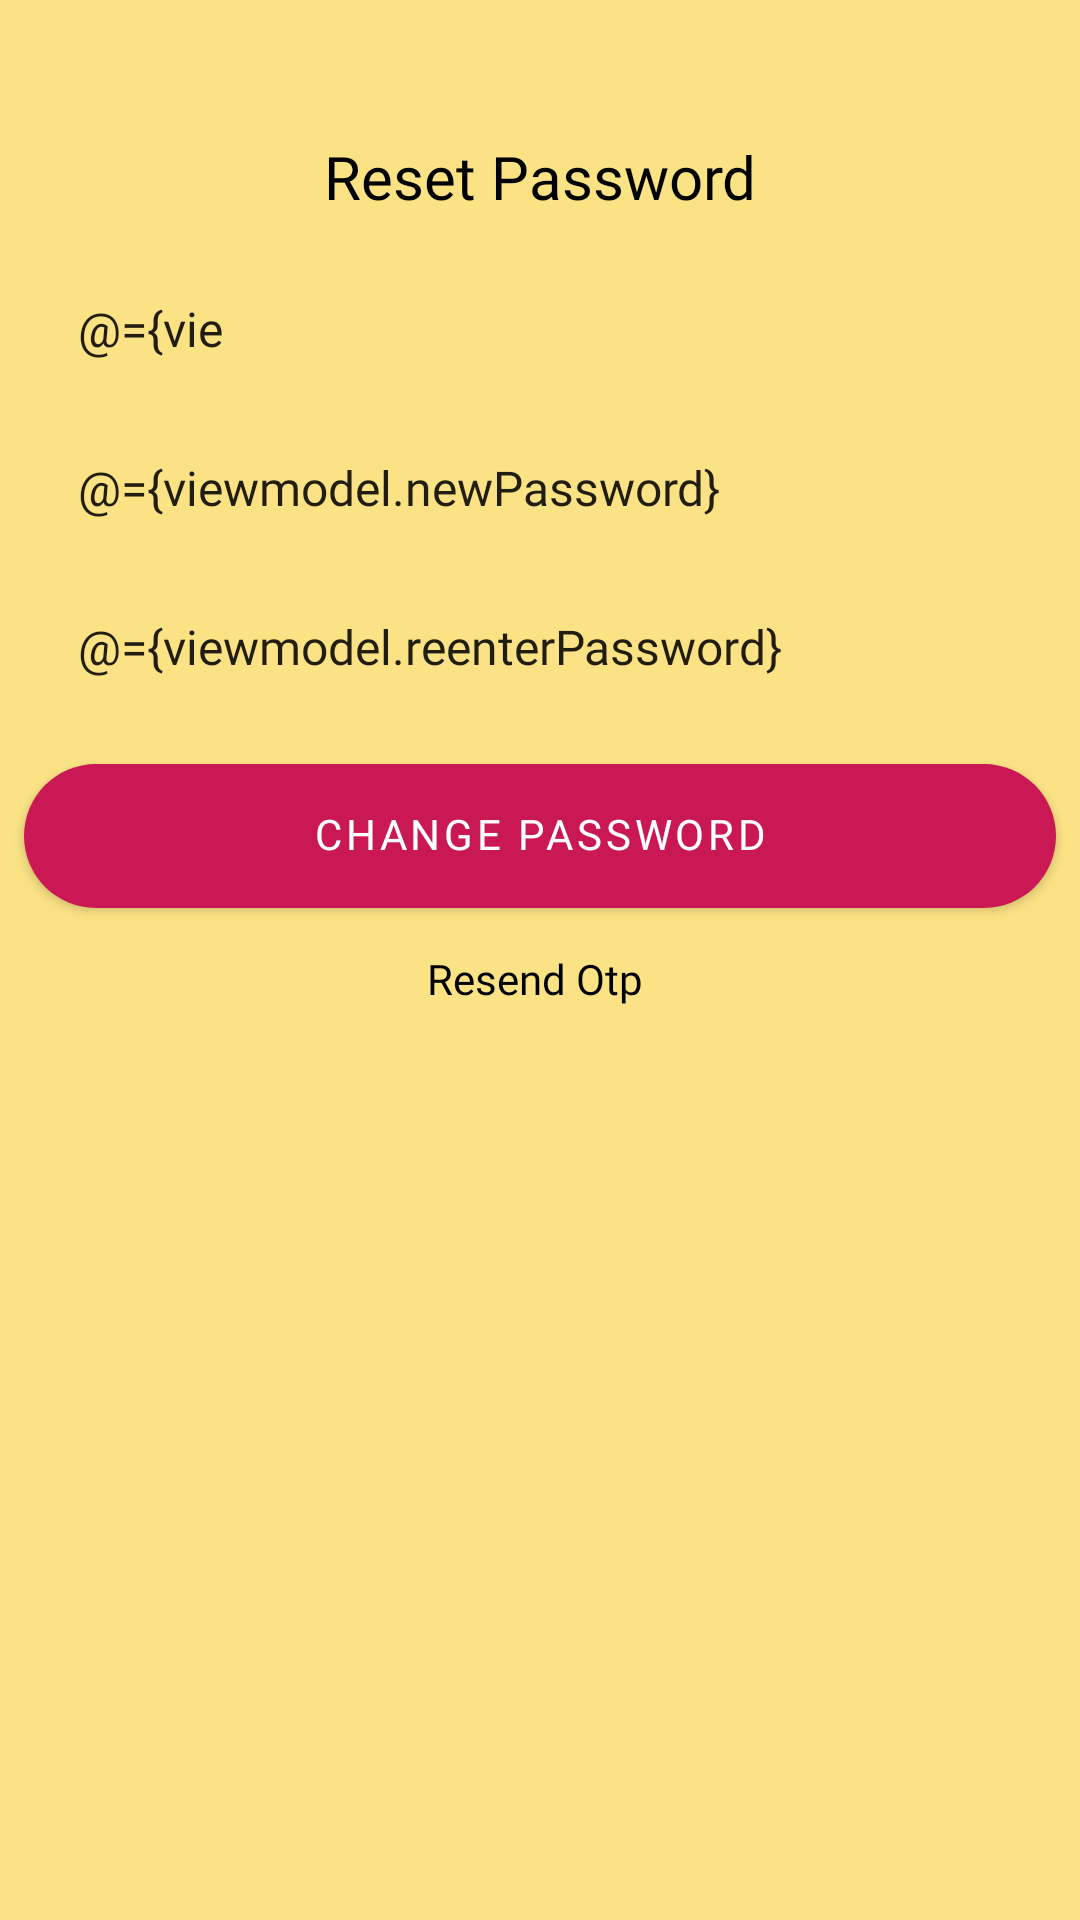

Android layout source for this screen:
<!-- AndroidManifest.xml: activity theme NewAppTheme -->
<!-- res/layout/activity_reset_password.xml -->
<?xml version="1.0" encoding="utf-8"?>
<layout xmlns:android="http://schemas.android.com/apk/res/android"
    xmlns:app="http://schemas.android.com/apk/res-auto"
    xmlns:tools="http://schemas.android.com/tools">

    <data>
        <variable
            name="viewmodel"
            type="com.riviresa.custmate.ogl.reset_password.reset_password.ResetPasswordViewmodel" />
    </data>

    <androidx.constraintlayout.widget.ConstraintLayout
        android:layout_width="match_parent"
        android:layout_height="match_parent"
        android:background="@color/bg_yellow"
        tools:context="com.riviresa.custmate.ogl.reset_password.reset_password.ResetPasswordActivity">


        <androidx.constraintlayout.widget.ConstraintLayout
            android:layout_width="match_parent"
            android:layout_height="match_parent"
            android:layout_marginTop="32dp"
            android:layout_marginBottom="32dp"
            android:background="@drawable/bg_white_round"
            app:layout_constraintBottom_toBottomOf="parent"
            app:layout_constraintEnd_toEndOf="parent"
            app:layout_constraintStart_toStartOf="parent"
            app:layout_constraintTop_toTopOf="parent">


            <EditText
                android:textSize="16sp"
                android:paddingLeft="10dp"
                android:background="@drawable/bg_edit_text"
                android:fontFamily="@font/comfortaa"
                android:id="@+id/editText2"
                android:layout_width="0dp"
                android:layout_height="45dp"
                android:layout_marginStart="16dp"
                android:layout_marginTop="16dp"
                android:layout_marginEnd="16dp"
                android:hint="Enter OTP"
                android:importantForAutofill="no"
                android:inputType="number"
                android:maxLength="6"
                android:text="@={viewmodel.otpValue}"
                app:layout_constraintEnd_toEndOf="parent"
                app:layout_constraintStart_toStartOf="parent"
                app:layout_constraintTop_toBottomOf="@+id/textView141" />


            <EditText
                android:textSize="16sp"
                android:paddingLeft="10dp"
                android:background="@drawable/bg_edit_text"
                android:fontFamily="@font/comfortaa"
                android:id="@+id/editText"
                android:layout_width="0dp"
                android:layout_height="45dp"
                android:layout_marginStart="16dp"
                android:layout_marginTop="8dp"
                android:layout_marginEnd="16dp"
                android:hint="Enter New Password"
                android:importantForAutofill="no"
                android:text="@={viewmodel.newPassword}"
                app:layout_constraintEnd_toEndOf="parent"
                app:layout_constraintStart_toStartOf="parent"
                app:layout_constraintTop_toBottomOf="@+id/editText2" />

            <EditText
                android:textSize="16sp"
                android:paddingLeft="10dp"
                android:background="@drawable/bg_edit_text"
                android:fontFamily="@font/comfortaa"
                android:id="@+id/editText3"
                android:layout_width="match_parent"
                android:layout_height="45dp"
                android:layout_marginStart="16dp"
                android:layout_marginTop="8dp"
                android:layout_marginEnd="16dp"
                android:hint="Re-enter New Password"
                android:importantForAutofill="no"
                android:text="@={viewmodel.reenterPassword}"
                app:layout_constraintEnd_toEndOf="parent"
                app:layout_constraintStart_toStartOf="parent"
                app:layout_constraintTop_toBottomOf="@+id/editText" />

            <TextView
                android:fontFamily="@font/comfortaa"
                android:id="@+id/textView141"
                android:layout_width="wrap_content"
                android:layout_height="wrap_content"
                android:layout_marginTop="16dp"
                android:text="Reset Password"
                android:textColor="@color/black"
                android:textSize="20dp"
                app:layout_constraintEnd_toEndOf="parent"
                app:layout_constraintStart_toStartOf="parent"
                app:layout_constraintTop_toTopOf="parent" />

            <Button
                android:fontFamily="@font/comfortaa"
                android:id="@+id/button12"
                android:layout_width="0dp"
                android:layout_height="wrap_content"
                android:layout_marginStart="8dp"
                android:layout_marginTop="16dp"
                android:layout_marginEnd="8dp"
                android:background="@drawable/bg_button_red"
                android:onClick="@{viewmodel::clickSubmit}"
                android:text="Change Password"
                android:textColor="@color/white"
                app:layout_constraintEnd_toEndOf="parent"
                app:layout_constraintHorizontal_bias="0.0"
                app:layout_constraintStart_toStartOf="parent"
                app:layout_constraintTop_toBottomOf="@+id/editText3" />

            <androidx.constraintlayout.widget.ConstraintLayout
                android:layout_width="wrap_content"
                android:layout_height="wrap_content"
                android:layout_marginTop="8dp"
                app:layout_constraintEnd_toEndOf="parent"
                app:layout_constraintStart_toStartOf="parent"
                app:layout_constraintTop_toBottomOf="@+id/button12">

                <TextView
                    android:fontFamily="@font/comfortaa"
                    android:id="@+id/tv_resend_otp"
                    android:layout_width="wrap_content"
                    android:layout_height="wrap_content"
                    android:layout_marginTop="8dp"
                    android:layout_marginBottom="8dp"
                    android:clickable="false"
                    android:onClick="@{viewmodel::clickResendOtp}"
                    android:text="Resend Otp "
                    android:textColor="@color/black"
                    app:layout_constraintBottom_toBottomOf="parent"
                    app:layout_constraintStart_toStartOf="parent"
                    app:layout_constraintTop_toTopOf="parent" />

                <TextView
                    android:fontFamily="@font/comfortaa"
                    android:id="@+id/tv_otp_time"
                    android:layout_width="wrap_content"
                    android:layout_height="wrap_content"
                    android:text="@{viewmodel.otptime}"
                    app:layout_constraintBottom_toBottomOf="parent"
                    app:layout_constraintEnd_toEndOf="parent"
                    app:layout_constraintStart_toEndOf="@+id/tv_resend_otp"
                    app:layout_constraintTop_toTopOf="parent" />
            </androidx.constraintlayout.widget.ConstraintLayout>
        </androidx.constraintlayout.widget.ConstraintLayout>
    </androidx.constraintlayout.widget.ConstraintLayout>
</layout>
<!-- resources referenced by this layout -->
<resources>
  <color name="bg_yellow">#fbe385</color>
  <color name="black">#000000</color>
  <color name="white">#ffffff</color>
  <!-- drawable bg_button_red (drawable) -->
  <shape xmlns:android="http://schemas.android.com/apk/res/android"
      android:layout_width="wrap_content"
      android:layout_height="wrap_content"
      android:shape="rectangle">
  
      <gradient
          android:angle="135"
          android:centerColor="#c91854"
          android:endColor="#c91854"
          android:startColor="#c91854"
          android:type="linear" />
  
  
      <corners android:radius="30dp">
  
      </corners>
  </shape>
  <style name="NewAppTheme" parent="Theme.MaterialComponents.Light.NoActionBar">
          
          <item name="colorPrimary">@color/colorPrimary</item>
          <item name="colorPrimaryDark">@color/bg_yellow</item>
          <item name="colorAccent">@color/colorAccent</item>
          <item name="fontFamily">@font/comfortaa</item>
  
          <item name="android:lineSpacingExtra">0dp</item>
          <item name="android:includeFontPadding">false</item>
  
      </style>
  <color name="colorPrimary">#c91854</color>
  <color name="colorAccent">#c91854</color>
</resources>
